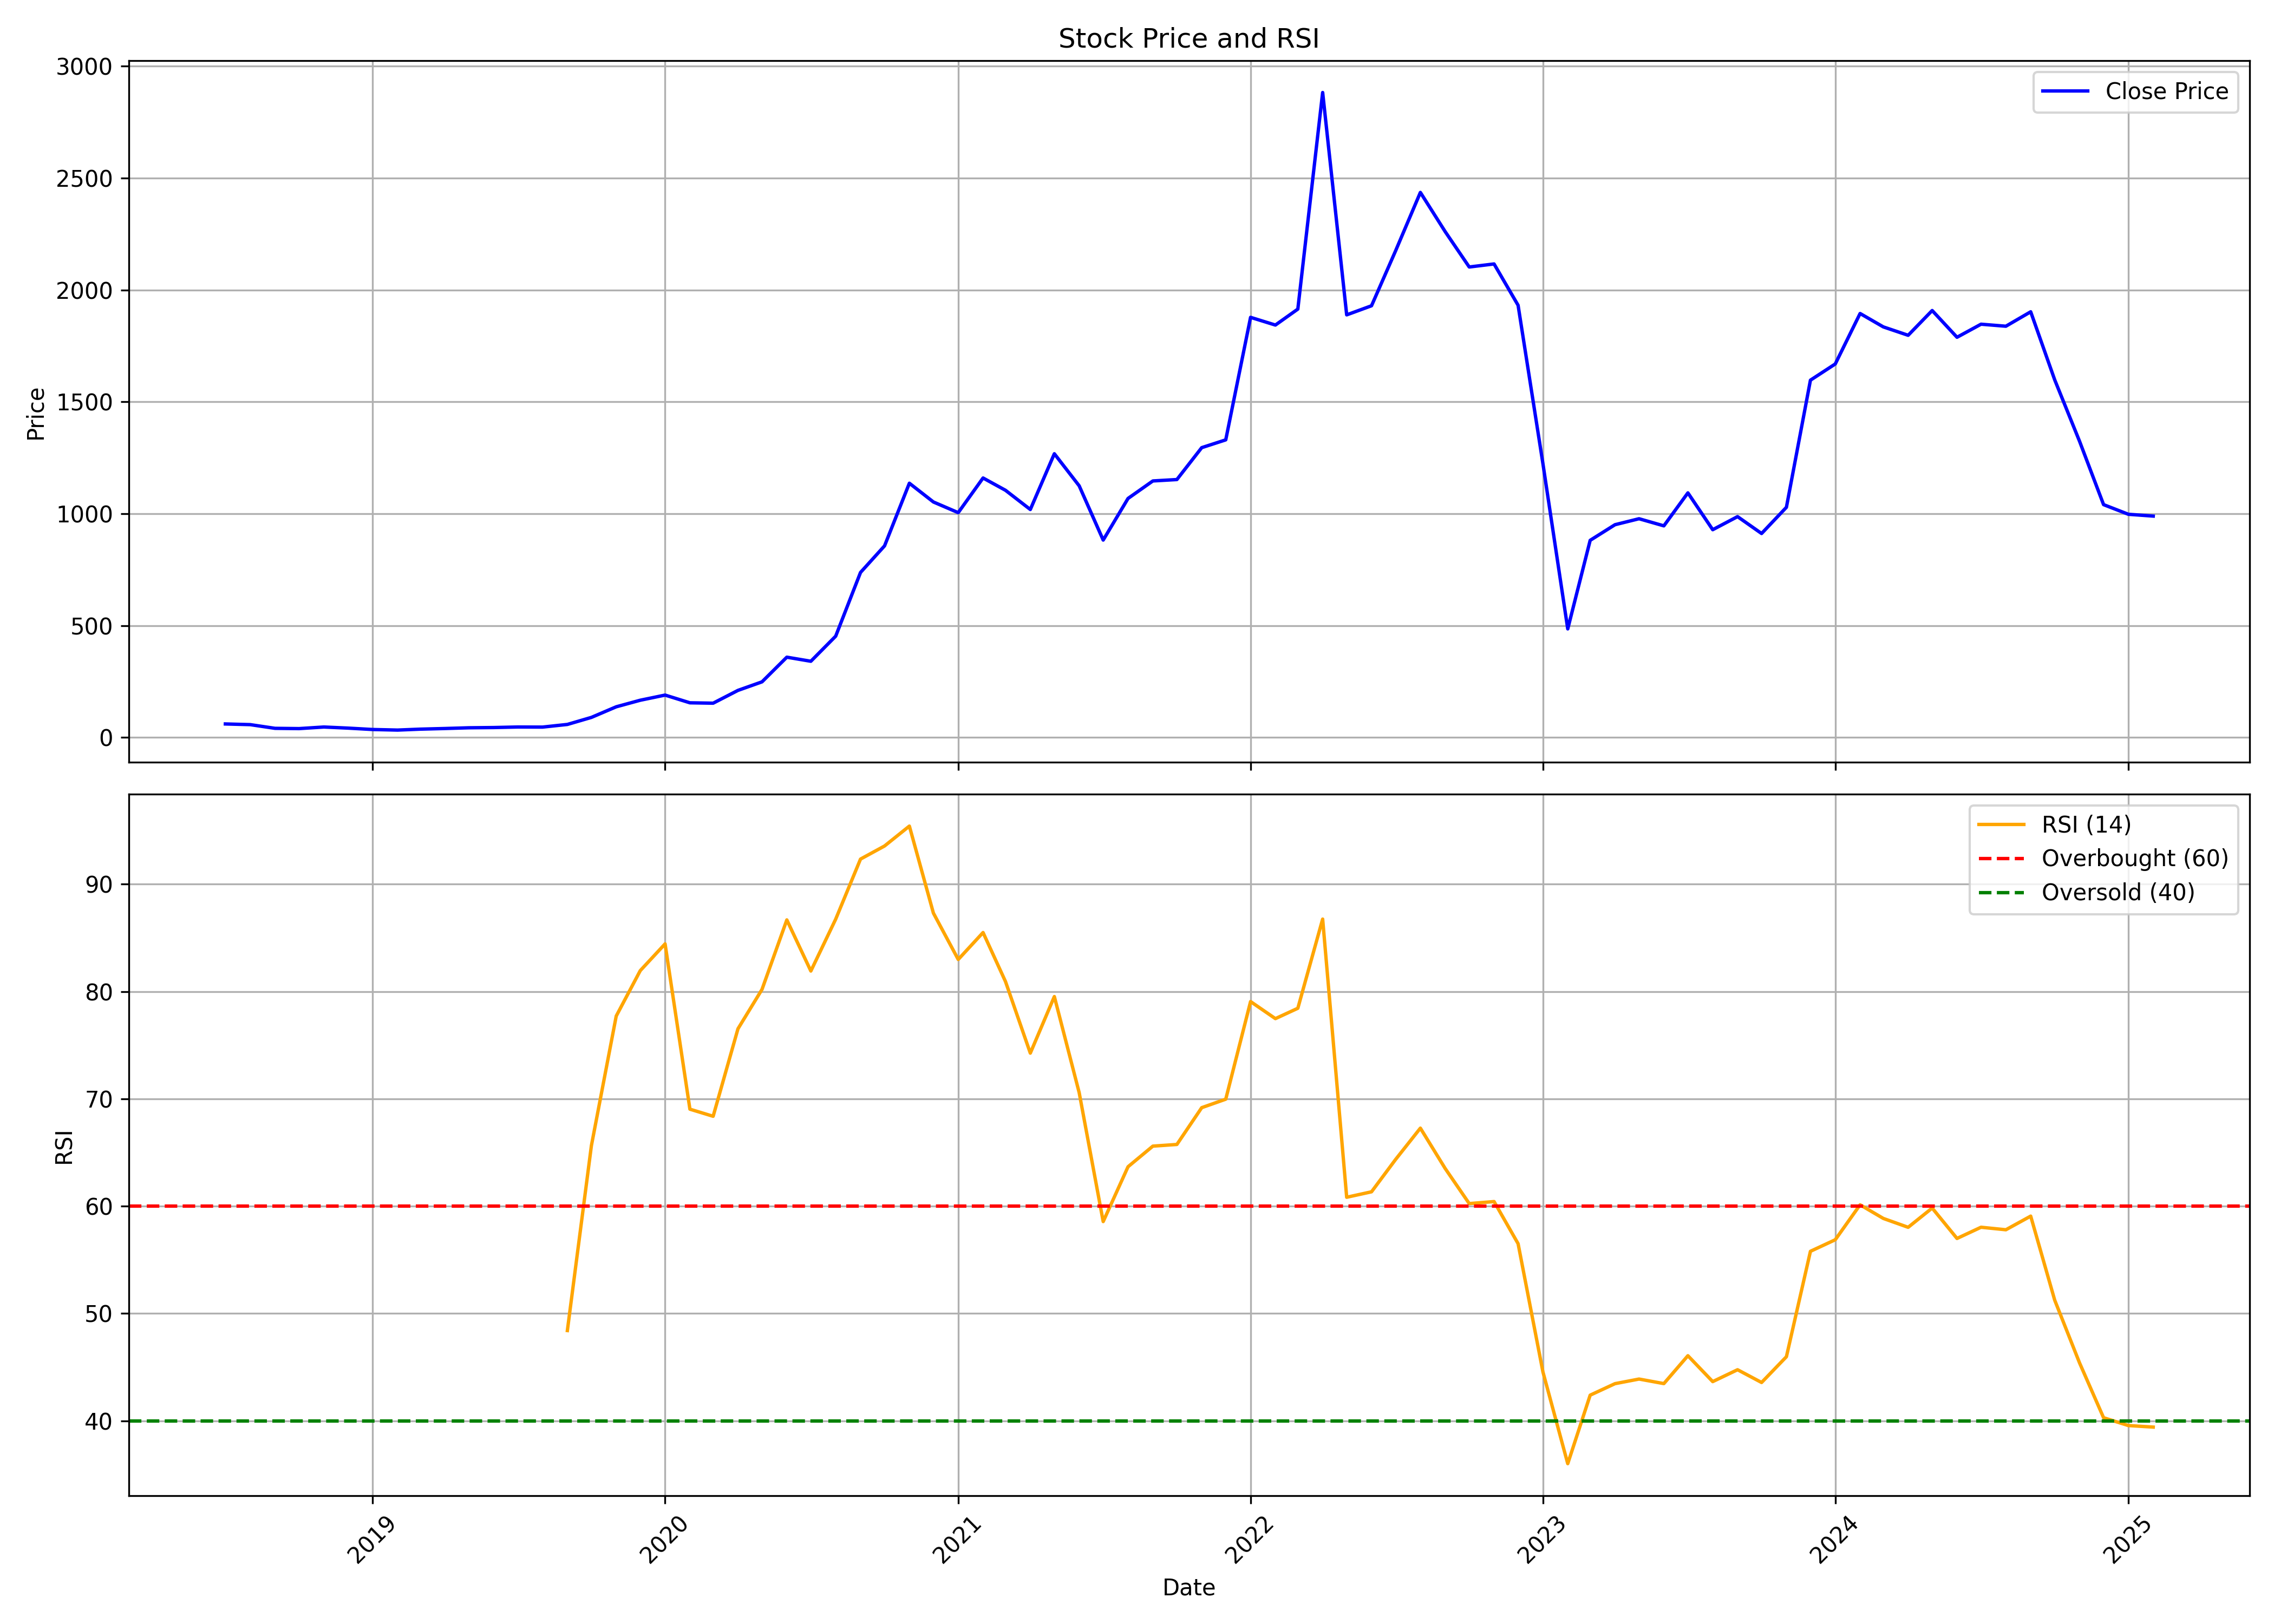

The data file committed next to this chart (first rows):
, date, symbol, open, high, low, close, volume, rsi
0, 2018-07-01, ADANIGREEN, 27.2, 60.4, 22.8, 60.4, 36011730, 
1, 2018-08-01, ADANIGREEN, 62.7, 73.3, 53.25, 57.4, 22028527, 
2, 2018-09-01, ADANIGREEN, 57.8, 58.6, 40.85, 40.85, 7750453, 
3, 2018-10-01, ADANIGREEN, 38.85, 40.75, 29.1, 39.65, 21753388, 
4, 2018-11-01, ADANIGREEN, 38.3, 50.25, 38.0, 46.75, 16212193, 
5, 2018-12-01, ADANIGREEN, 47.0, 47.75, 39.8, 41.85, 9219733, 
6, 2019-01-01, ADANIGREEN, 41.85, 42.5, 31.6, 35.6, 6399360, 
7, 2019-02-01, ADANIGREEN, 36.4, 37.8, 30.15, 33.05, 8491679, 
8, 2019-03-01, ADANIGREEN, 33.1, 41.6, 33.1, 37.15, 18327953, 
9, 2019-04-01, ADANIGREEN, 37.55, 48.05, 35.7, 40.05, 30789787, 
10, 2019-05-01, ADANIGREEN, 40.05, 47.4, 35.6, 43.3, 25380522, 
11, 2019-06-01, ADANIGREEN, 43.55, 46.15, 38.6, 44.4, 15040273, 
12, 2019-07-01, ADANIGREEN, 44.95, 54.0, 43.25, 46.8, 44683078, 
13, 2019-08-01, ADANIGREEN, 46.0, 49.4, 42.5, 46.4, 11340559, 
14, 2019-09-01, ADANIGREEN, 46.4, 61.45, 43.5, 58.25, 30284267, 48.41
15, 2019-10-01, ADANIGREEN, 58.75, 93.1, 55.0, 89.7, 67047157, 65.64
16, 2019-11-01, ADANIGREEN, 90.25, 138.8, 83.6, 137.1, 55832608, 77.72
17, 2019-12-01, ADANIGREEN, 138.0, 166.4, 118.6, 166.4, 38162036, 81.95
18, 2020-01-01, ADANIGREEN, 169.4, 243.8, 168.1, 189.4, 51919812, 84.44
19, 2020-02-01, ADANIGREEN, 192.8, 221.6, 154.9, 154.9, 30169905, 69.04
20, 2020-03-01, ADANIGREEN, 156.6, 163.0, 111.9, 153.2, 16710882, 68.38
21, 2020-04-01, ADANIGREEN, 155.5, 212.9, 150.4, 210.4, 8683098, 76.53
22, 2020-05-01, ADANIGREEN, 210.4, 251.7, 199.9, 248.6, 10092364, 80.2
23, 2020-06-01, ADANIGREEN, 253.9, 486.8, 251.5, 358.9, 39434728, 86.68
24, 2020-07-01, ADANIGREEN, 341, 424.9, 305.6, 340.6, 34938590, 81.91
25, 2020-08-01, ADANIGREEN, 342.0, 497.3, 335.6, 452.8, 24305957, 86.74
26, 2020-09-01, ADANIGREEN, 454.1, 749.8, 454.1, 737.6, 57073872, 92.34
27, 2020-10-01, ADANIGREEN, 754.0, 856.4, 660.0, 856.4, 16781917, 93.56
28, 2020-11-01, ADANIGREEN, 860.0, 1220, 812.0, 1136, 96550861, 95.42
29, 2020-12-01, ADANIGREEN, 1134, 1160, 971.0, 1053, 19309539, 87.31
30, 2021-01-01, ADANIGREEN, 1080, 1114, 900.1, 1005, 19632430, 82.99
31, 2021-02-01, ADANIGREEN, 1018, 1210, 1006, 1160, 57440697, 85.5
32, 2021-03-01, ADANIGREEN, 1170, 1340, 1081, 1105, 12668027, 80.93
33, 2021-04-01, ADANIGREEN, 1105, 1224, 1008, 1019, 9194362, 74.26
34, 2021-05-01, ADANIGREEN, 1015, 1390, 990.0, 1268, 18086585, 79.53
35, 2021-06-01, ADANIGREEN, 1270, 1323, 1014, 1125, 32812451, 70.58
36, 2021-07-01, ADANIGREEN, 1125, 1128, 875.0, 882.3, 3756658, 58.56
37, 2021-08-01, ADANIGREEN, 882.4, 1100, 874.8, 1068, 44922409, 63.67
38, 2021-09-01, ADANIGREEN, 1075, 1220, 1059, 1147, 33672706, 65.59
39, 2021-10-01, ADANIGREEN, 1148, 1265, 1106, 1153, 5817688, 65.75
40, 2021-11-01, ADANIGREEN, 1155, 1429, 1136, 1295, 35694519, 69.18
41, 2021-12-01, ADANIGREEN, 1235, 1475, 1235, 1330, 15734838, 69.97
42, 2022-01-01, ADANIGREEN, 1340, 1987, 1337, 1878, 14651563, 79.07
43, 2022-02-01, ADANIGREEN, 1928, 2125, 1780, 1843, 13872006, 77.48
44, 2022-03-01, ADANIGREEN, 1843, 2040, 1751, 1915, 15523996, 78.44
45, 2022-04-01, ADANIGREEN, 1936, 3050, 1907, 2883, 46549880, 86.75
46, 2022-05-01, ADANIGREEN, 2860, 2955, 1833, 1889, 34823835, 60.83
47, 2022-06-01, ADANIGREEN, 1829, 1988, 1650, 1930, 44339022, 61.34
48, 2022-07-01, ADANIGREEN, 1928, 2384, 1860, 2175, 68459213, 64.35
49, 2022-08-01, ADANIGREEN, 2190, 2572, 2070, 2436, 48272541, 67.27
50, 2022-09-01, ADANIGREEN, 2432, 2447, 1986, 2261, 38566810, 63.51
51, 2022-10-01, ADANIGREEN, 2264, 2289, 1763, 2103, 33582335, 60.24
52, 2022-11-01, ADANIGREEN, 2108, 2259, 1975, 2116, 17521621, 60.43
53, 2022-12-01, ADANIGREEN, 2132, 2148, 1755, 1932, 14335008, 56.5
54, 2023-01-01, ADANIGREEN, 1934, 2185, 1081, 1224, 57327691, 44.56
55, 2023-02-01, ADANIGREEN, 1279, 1285, 439.1, 485.3, 73624012, 36
56, 2023-03-01, ADANIGREEN, 509.0, 1074, 501.9, 881.2, 73484729, 42.39
57, 2023-04-01, ADANIGREEN, 884.8, 991.3, 795.6, 951.0, 39082146, 43.46
58, 2023-05-01, ADANIGREEN, 951.0, 1038, 818.6, 977.7, 53194554, 43.89
59, 2023-06-01, ADANIGREEN, 997.2, 1011, 897.7, 945.9, 100403136, 43.46
... 20 more rows
